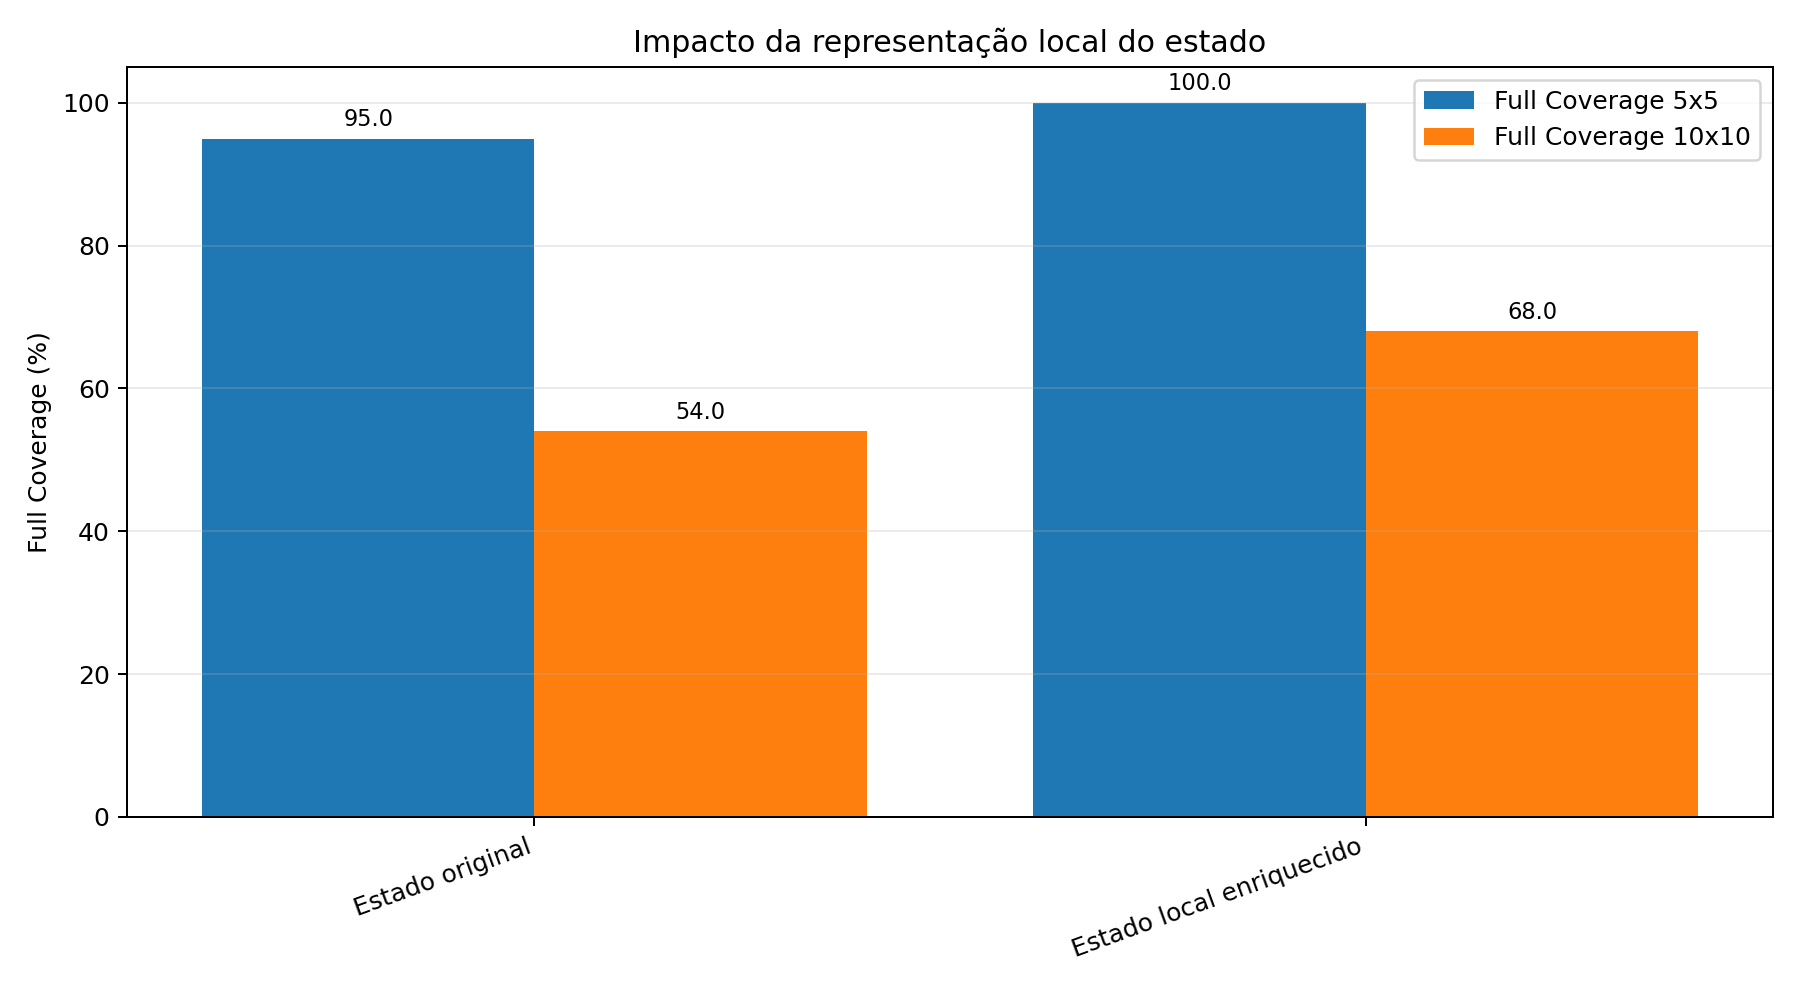

The table this chart was drawn from, first rows:
Configuração, Full Coverage 5x5, Full Coverage 10x10, Average Coverage 10x10, Average Steps 10x10
Estado original, 95.0, 54.0, 97.7, 287.3
Estado local enriquecido, 100.0, 68.0, 99.24, 243.2
